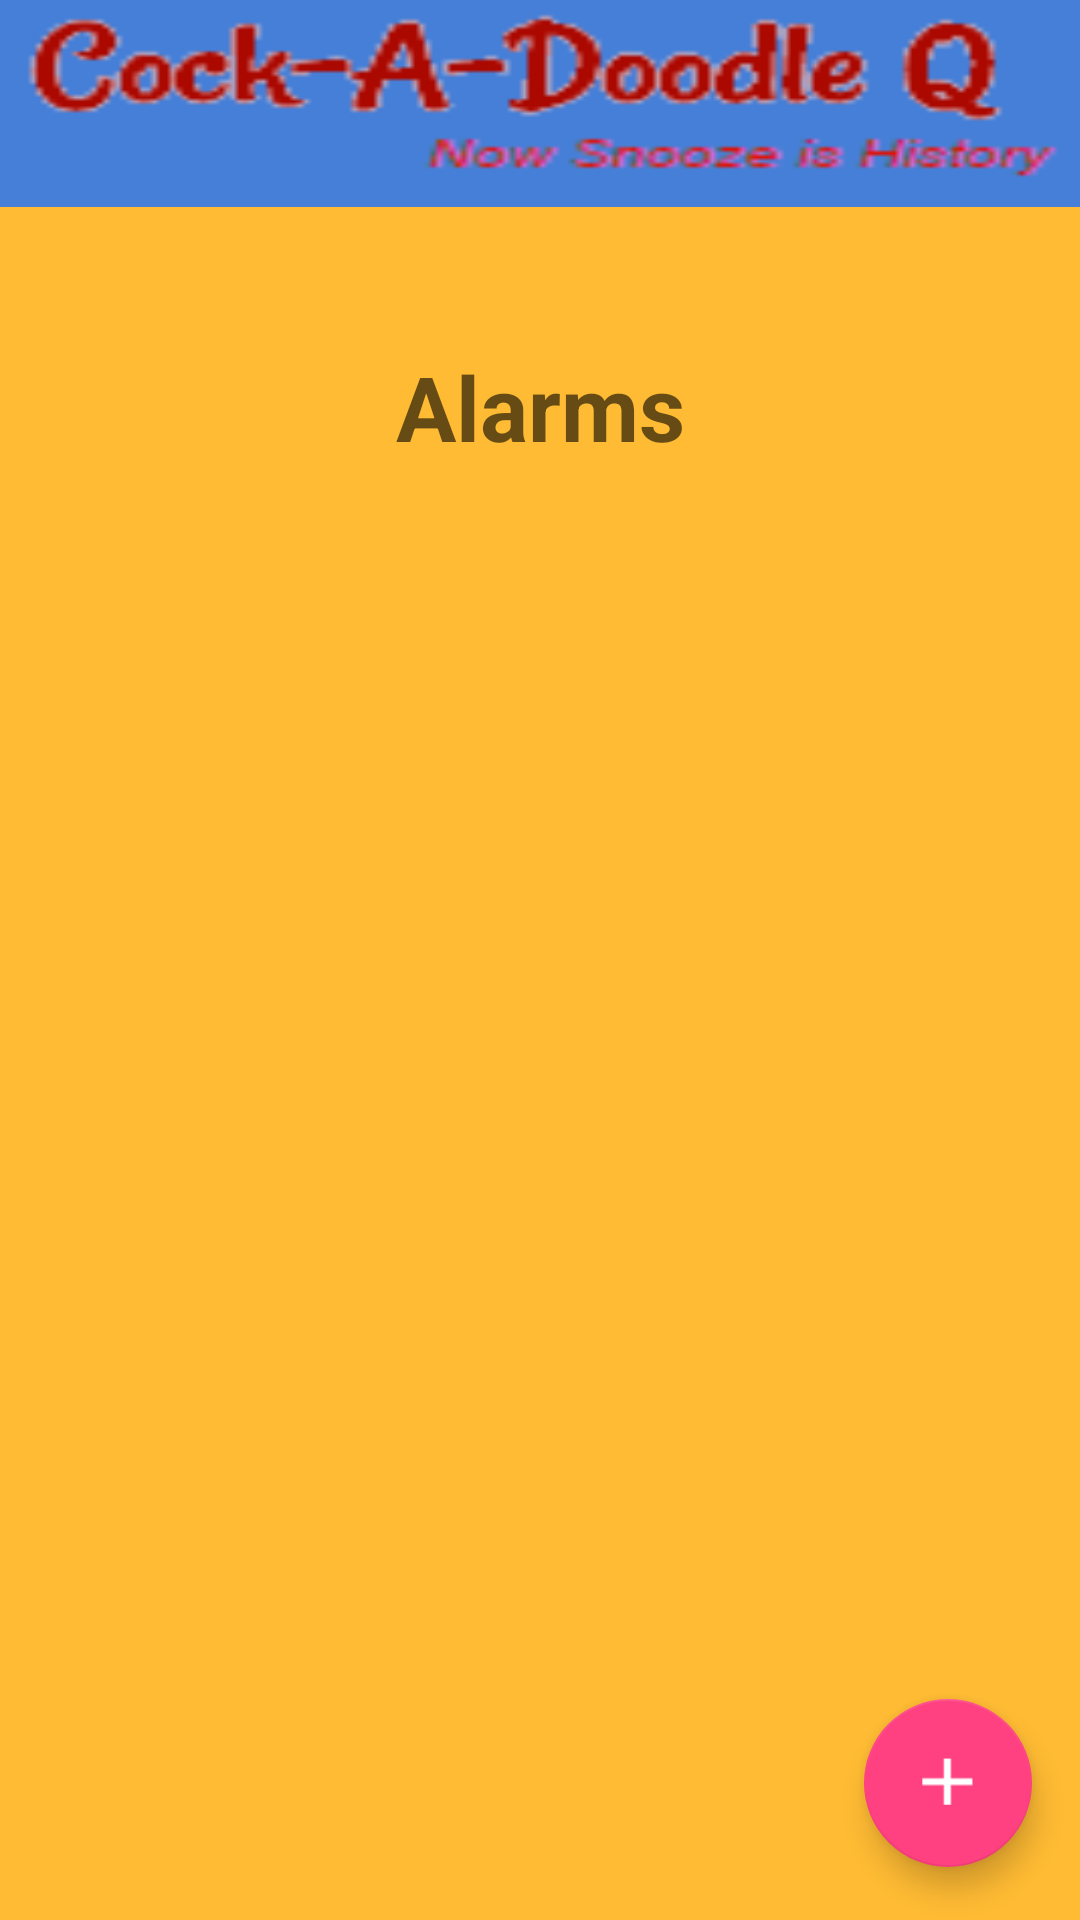

Produce the Android XML layout that renders to this screen, including the resource entries it uses.
<!-- AndroidManifest.xml: application theme AppTheme -->
<!-- res/layout/activity_setup_alarm.xml -->
<?xml version="1.0" encoding="utf-8"?>
<android.support.constraint.ConstraintLayout xmlns:android="http://schemas.android.com/apk/res/android"
    xmlns:app="http://schemas.android.com/apk/res-auto"
    xmlns:tools="http://schemas.android.com/tools"
    android:layout_width="match_parent"
    android:layout_height="match_parent"
    android:background="@android:color/holo_orange_light"
    tools:context="com.example.amitroshan.hasura.SetupAlarm">

    <android.support.v7.widget.Toolbar
        android:id="@+id/ques_tool"
        android:layout_width="380dp"
        android:layout_height="69dp"
        android:background="@drawable/hello"
        android:elevation="4dp"
        android:theme="@style/ThemeOverlay.AppCompat.ActionBar"
        app:layout_constraintHorizontal_bias="0.0"
        app:layout_constraintLeft_toLeftOf="parent"
        app:layout_constraintRight_toRightOf="parent"
        app:layout_constraintTop_toTopOf="parent"
        app:popupTheme="@style/ThemeOverlay.AppCompat.Light" />

    <android.support.design.widget.FloatingActionButton
        android:layout_width="wrap_content"
        android:layout_height="wrap_content"
        android:id="@+id/floating_alarm"
        app:fabSize="normal"
        app:layout_constraintBottom_toBottomOf="parent"
        android:layout_marginBottom="8dp"
        android:layout_marginRight="16dp"
        app:layout_constraintRight_toRightOf="parent"
        app:layout_constraintTop_toTopOf="parent"
        android:layout_marginTop="8dp"
        app:layout_constraintVertical_bias="0.983"
        android:layout_marginLeft="8dp"
        android:src="@drawable/add_icon"
        app:layout_constraintLeft_toLeftOf="parent"
        app:layout_constraintHorizontal_bias="1.0"
        android:layout_marginStart="8dp"
        android:layout_marginEnd="16dp" />

    <TextView
        android:id="@+id/textView3"
        android:layout_width="wrap_content"
        android:layout_height="wrap_content"
        android:text="Alarms"
        android:textSize="30dp"
        android:textAppearance="@style/TextAppearance.AppCompat.Caption"
        android:textStyle="bold"
        android:layout_marginLeft="8dp"
        app:layout_constraintLeft_toLeftOf="parent"
        android:layout_marginRight="8dp"
        app:layout_constraintRight_toRightOf="parent"
        app:layout_constraintTop_toTopOf="@+id/ques_tool"
        android:layout_marginTop="8dp"
        app:layout_constraintBottom_toBottomOf="parent"
        android:layout_marginBottom="8dp"
        app:layout_constraintHorizontal_bias="0.501"
        app:layout_constraintVertical_bias="0.184"
        android:layout_marginStart="8dp"
        android:layout_marginEnd="8dp" />

    <ListView
        android:id="@+id/alarm_view"
        android:layout_width="352dp"
        android:layout_height="424dp"
        android:layout_marginBottom="8dp"
        android:layout_marginLeft="8dp"
        android:layout_marginRight="8dp"
        android:layout_marginTop="8dp"
        app:layout_constraintBottom_toBottomOf="parent"
        app:layout_constraintLeft_toLeftOf="parent"
        app:layout_constraintRight_toRightOf="parent"
        app:layout_constraintTop_toTopOf="@+id/ques_tool"
        app:layout_constraintVertical_bias="1.0" />


</android.support.constraint.ConstraintLayout>
<!-- resources referenced by this layout -->
<resources>
  <!-- drawable add_icon: png bitmap (drawable, 3002 bytes) -->
  <!-- drawable hello: png bitmap (drawable, 6008 bytes) -->
  <style name="AppTheme" parent="Theme.AppCompat.Light.NoActionBar">
          
          <item name="colorPrimary">@color/colorPrimary</item>
          <item name="colorPrimaryDark">@color/colorPrimaryDark</item>
          <item name="colorAccent">@color/colorAccent</item>
      </style>
  <color name="colorPrimary">#3F51B5</color>
  <color name="colorPrimaryDark">#FFAB00</color>
  <color name="colorAccent">#FF4081</color>
</resources>
